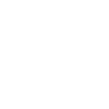
t = 0.00 s
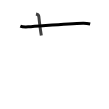
t = 1.75 s
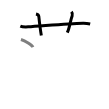
t = 3.50 s
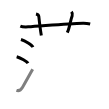
t = 5.50 s
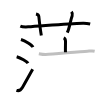
t = 7.25 s
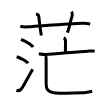
t = 9.00 s

The animated SVG that drew these frames (rendered in a browser with its animation timeline set to each time). Animation: 9 SMIL elements (animate=9); one cycle of 9.00 s.

<svg width="109px" height="109px" viewBox="0 0 px 109px" xmlns="http://www.w3.org/2000/svg" xmlns:xlink="http://www.w3.org/1999/xlink" xml:space="preserve" version="1.1"  baseProfile="full">
<path d="M20.33,26.17c1.25,0.53,4.67,0.83,7.83,0.67C39.69,26.23,67,23.5,83,23.17c2.26-0.05,6.12,0.57,7.17,0.83" style="fill:none;stroke:black;stroke-width:3;opacity:0">
  <animate attributeType="CSS" attributeName="opacity" from="0" to="1" begin="0s" dur="1s" repeatCount="0" fill="freeze" />
</path>
<path d="M36,14c2.17,0.5,2.72,1.44,2.82,2.38c0.93,8.87,1.96,15.98,2.51,19.12" style="fill:none;stroke:black;stroke-width:3;opacity:0">
  <animate attributeType="CSS" attributeName="opacity" from="0" to="1" begin="1s" dur="1s" repeatCount="0" fill="freeze" />
</path>
<path d="M71.4,11.75c0.6,0.75,1.37,2.49,0.8,3.94c-1.73,4.43-2.38,11.32-4.87,16.98" style="fill:none;stroke:black;stroke-width:3;opacity:0">
  <animate attributeType="CSS" attributeName="opacity" from="0" to="1" begin="2s" dur="1s" repeatCount="0" fill="freeze" />
</path>
<path d="M20.97,39.5c4.25,1.35,10.97,5.56,12.03,7.67" style="fill:none;stroke:black;stroke-width:3;opacity:0">
  <animate attributeType="CSS" attributeName="opacity" from="0" to="1" begin="3s" dur="1s" repeatCount="0" fill="freeze" />
</path>
<path d="M16.67,56.76c4,1.16,10.33,4.77,11.33,6.58" style="fill:none;stroke:black;stroke-width:3;opacity:0">
  <animate attributeType="CSS" attributeName="opacity" from="0" to="1" begin="4s" dur="1s" repeatCount="0" fill="freeze" />
</path>
<path d="M16.42,90.33c3.33,1.17,4.73-0.69,6.16-3.13c4.16-7.11,4.92-8.7,10.09-17.87" style="fill:none;stroke:black;stroke-width:3;opacity:0">
  <animate attributeType="CSS" attributeName="opacity" from="0" to="1" begin="5s" dur="1s" repeatCount="0" fill="freeze" />
</path>
<path d="M63.71,37.94c0.91,0.42,1.8,1.56,1.8,3.66c0,3.08-0.19,8.05-0.02,10.66" style="fill:none;stroke:black;stroke-width:3;opacity:0">
  <animate attributeType="CSS" attributeName="opacity" from="0" to="1" begin="6s" dur="1s" repeatCount="0" fill="freeze" />
</path>
<path d="M38.83,53.67c1.67,0.33,4.42,0.83,6.83,0.83c7.19,0,32.95-3.08,42-3.33c1.5-0.04,5.08-0.42,7,0" style="fill:none;stroke:black;stroke-width:3;opacity:0">
  <animate attributeType="CSS" attributeName="opacity" from="0" to="1" begin="7s" dur="1s" repeatCount="0" fill="freeze" />
</path>
<path d="M45.5,55.67c0.81,0.78,0.64,4.74,0.64,5.82c0,9.6,0,18.7,0,22.33c0,4.04,0.51,8.56,9.55,9.15c9.8,0.64,26.11-0.13,28.32-0.21c3.84-0.14,6.19-0.95,8.15-1.45" style="fill:none;stroke:black;stroke-width:3;opacity:0">
  <animate attributeType="CSS" attributeName="opacity" from="0" to="1" begin="8s" dur="1s" repeatCount="0" fill="freeze" />
</path>
</svg>
